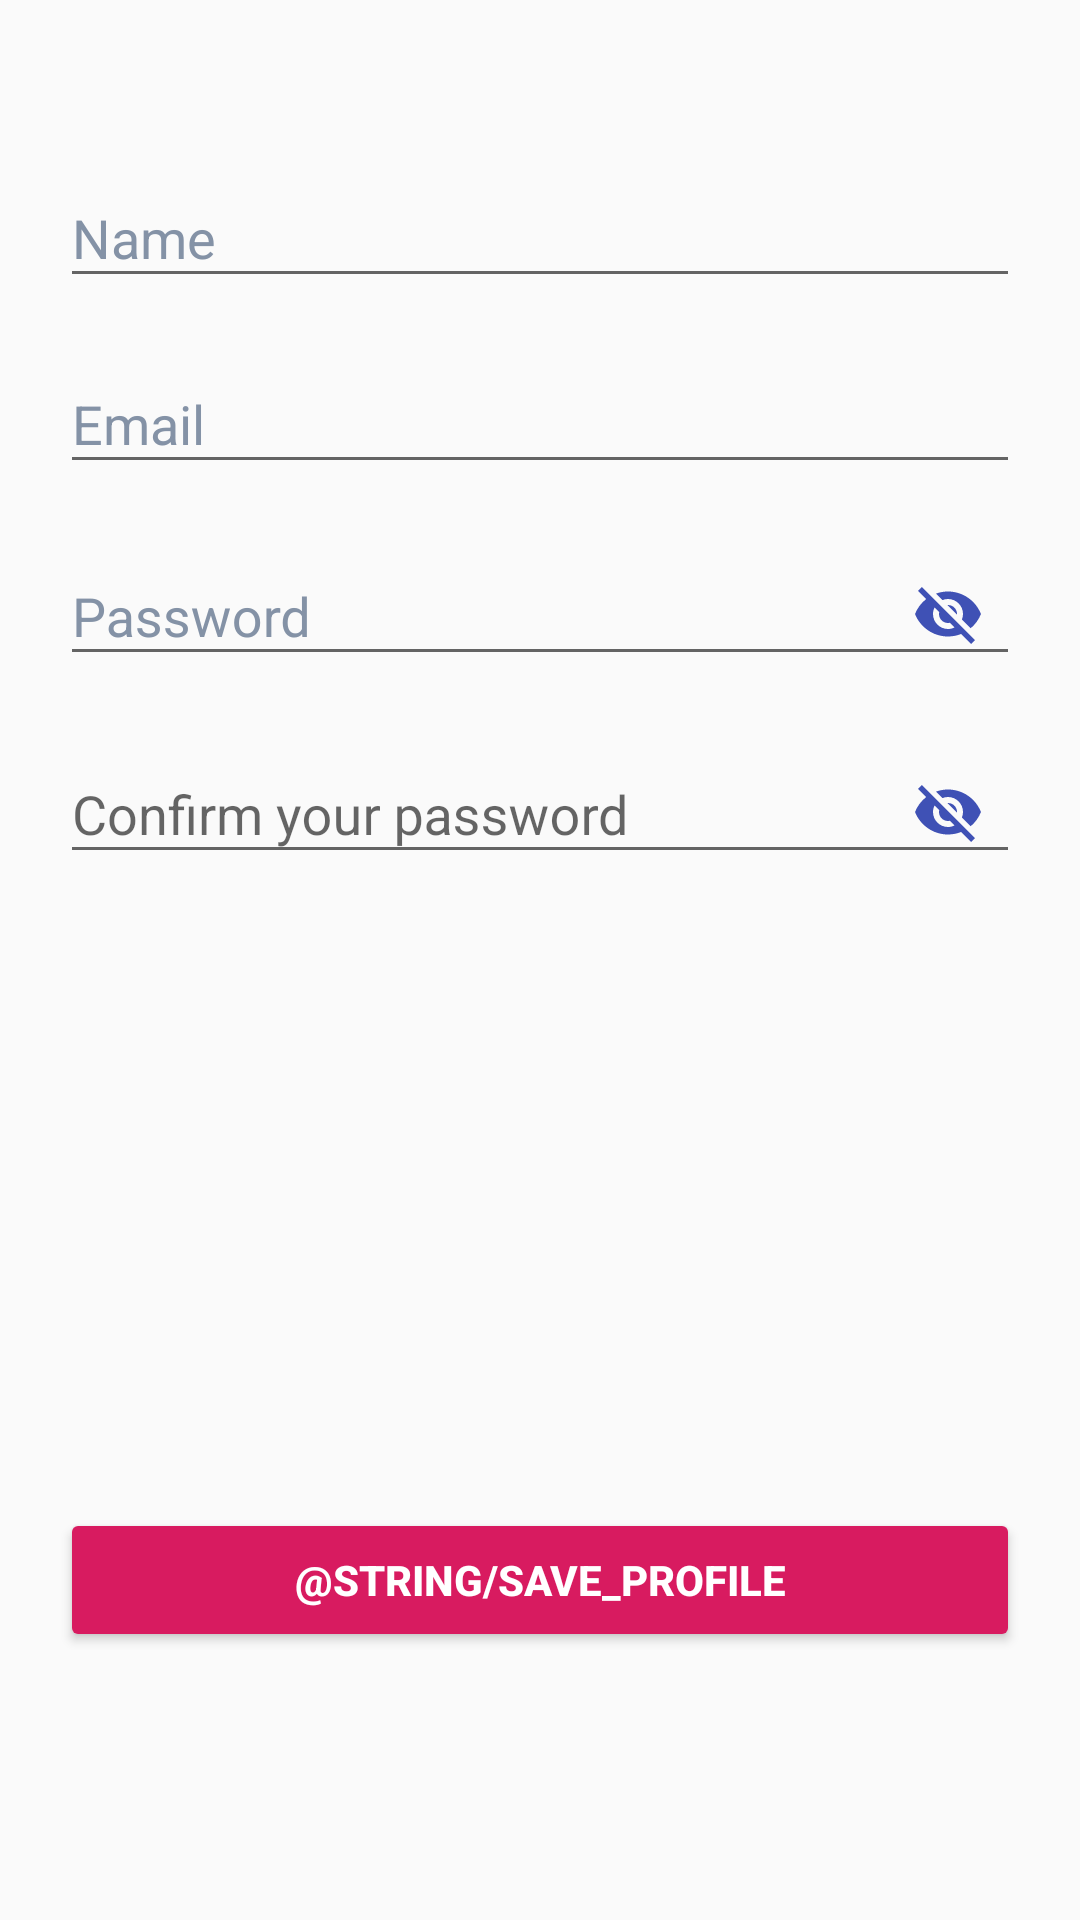

The Android layout XML behind this screen, and the referenced resources:
<!-- AndroidManifest.xml: application theme AppTheme -->
<!-- res/layout/activity_profile.xml -->
<?xml version="1.0" encoding="utf-8"?>
<androidx.constraintlayout.widget.ConstraintLayout xmlns:android="http://schemas.android.com/apk/res/android"
    xmlns:app="http://schemas.android.com/apk/res-auto"
    xmlns:tools="http://schemas.android.com/tools"
    android:layout_width="match_parent"
    android:layout_height="match_parent"
    tools:context=".views.RegisterActivity">

    <com.google.android.material.textfield.TextInputLayout
        android:id="@+id/textInputLayoutNameProfile"
        android:layout_width="0dp"
        android:layout_height="wrap_content"
        android:layout_marginLeft="20dp"
        android:layout_marginRight="20dp"
        android:hint="Name"
        android:textColorHint="@color/hintGrey"
        app:layout_constraintBottom_toBottomOf="parent"
        app:layout_constraintEnd_toEndOf="parent"
        app:layout_constraintStart_toStartOf="parent"
        app:layout_constraintTop_toTopOf="parent"
        app:layout_constraintVertical_bias="0.080">

        <com.google.android.material.textfield.TextInputEditText
            android:layout_width="match_parent"
            android:layout_height="wrap_content"
            android:textColor="@color/Font"/>
    </com.google.android.material.textfield.TextInputLayout>

    <com.google.android.material.textfield.TextInputLayout
        android:id="@+id/textInputLayoutEmailProfile"
        android:layout_width="match_parent"
        android:layout_height="wrap_content"
        android:layout_marginLeft="20dp"
        android:layout_marginRight="20dp"
        android:hint="Email"
        android:textColorHint="@color/hintGrey"
        app:layout_constraintHorizontal_bias="0.6"
        app:layout_constraintBottom_toBottomOf="parent"
        app:layout_constraintEnd_toEndOf="parent"
        app:layout_constraintStart_toStartOf="parent"
        app:layout_constraintTop_toBottomOf="@+id/textInputLayoutNameProfile"
        app:layout_constraintVertical_bias="0.020">

        <com.google.android.material.textfield.TextInputEditText
            android:layout_width="match_parent"
            android:layout_height="wrap_content"
            android:textColor="@color/Font"/>
    </com.google.android.material.textfield.TextInputLayout>

    <com.google.android.material.textfield.TextInputLayout
        android:id="@+id/textInputLayoutPasswordProfile"
        android:layout_width="match_parent"
        android:layout_height="wrap_content"
        android:layout_marginLeft="20dp"
        android:layout_marginRight="20dp"
        android:hint="Password"
        android:textColorHint="@color/hintGrey"
        app:layout_constraintBottom_toBottomOf="parent"
        app:layout_constraintEnd_toEndOf="parent"
        app:layout_constraintHorizontal_bias="0.6"
        app:layout_constraintStart_toStartOf="parent"
        app:layout_constraintTop_toBottomOf="@+id/textInputLayoutEmailProfile"
        app:layout_constraintVertical_bias="0.020"
        app:passwordToggleEnabled="true"
        app:passwordToggleTint="@color/Font">

        <com.google.android.material.textfield.TextInputEditText
            android:layout_width="match_parent"
            android:layout_height="wrap_content"
            android:textColor="@color/Font" />
    </com.google.android.material.textfield.TextInputLayout>

    <com.google.android.material.textfield.TextInputLayout
        android:id="@+id/textInputLayoutConfirmPasswordProfile"
        android:layout_width="match_parent"
        android:layout_height="wrap_content"
        android:layout_marginLeft="20dp"
        android:layout_marginRight="20dp"
        android:hint="Confirm your password"
        app:layout_constraintBottom_toBottomOf="parent"
        app:layout_constraintEnd_toEndOf="parent"
        app:layout_constraintHorizontal_bias="0.6"
        app:layout_constraintStart_toStartOf="parent"
        app:layout_constraintTop_toBottomOf="@+id/textInputLayoutPasswordProfile"
        app:layout_constraintVertical_bias="0.020"
        app:passwordToggleEnabled="true"
        app:passwordToggleTint="@color/Font">

        <com.google.android.material.textfield.TextInputEditText
            android:layout_width="match_parent"
            android:layout_height="wrap_content"
            android:textColor="@color/Font" />
    </com.google.android.material.textfield.TextInputLayout>

    <Button
        android:id="@+id/buttonSave"
        android:layout_width="match_parent"
        android:layout_height="wrap_content"
        android:layout_marginLeft="20dp"
        android:layout_marginRight="20dp"
        android:backgroundTint="@color/colorAccent"
        android:text="@string/save_profile"
        android:textColor="@color/white"
        android:textStyle="bold"
        app:layout_constraintBottom_toBottomOf="parent"
        app:layout_constraintEnd_toEndOf="parent"
        app:layout_constraintStart_toStartOf="parent"
        app:layout_constraintTop_toBottomOf="@+id/textInputLayoutConfirmPasswordProfile"
        app:layout_constraintVertical_bias="0.70" />

</androidx.constraintlayout.widget.ConstraintLayout>
<!-- resources referenced by this layout -->
<resources>
  <color name="Font">#3F51B5</color>
  <color name="colorAccent">#D81B60</color>
  <color name="hintGrey">#8492A6</color>
  <color name="white">#FFFFFF</color>
  <style name="AppTheme" parent="Theme.AppCompat.Light.DarkActionBar">
          
          <item name="colorPrimary">@color/colorPrimary</item>
          <item name="colorPrimaryDark">@color/colorPrimaryDark</item>
          <item name="colorAccent">@color/colorAccent</item>
      </style>
  <color name="colorPrimary">#3F51B5</color>
  <color name="colorPrimaryDark">#303F9F</color>
</resources>
